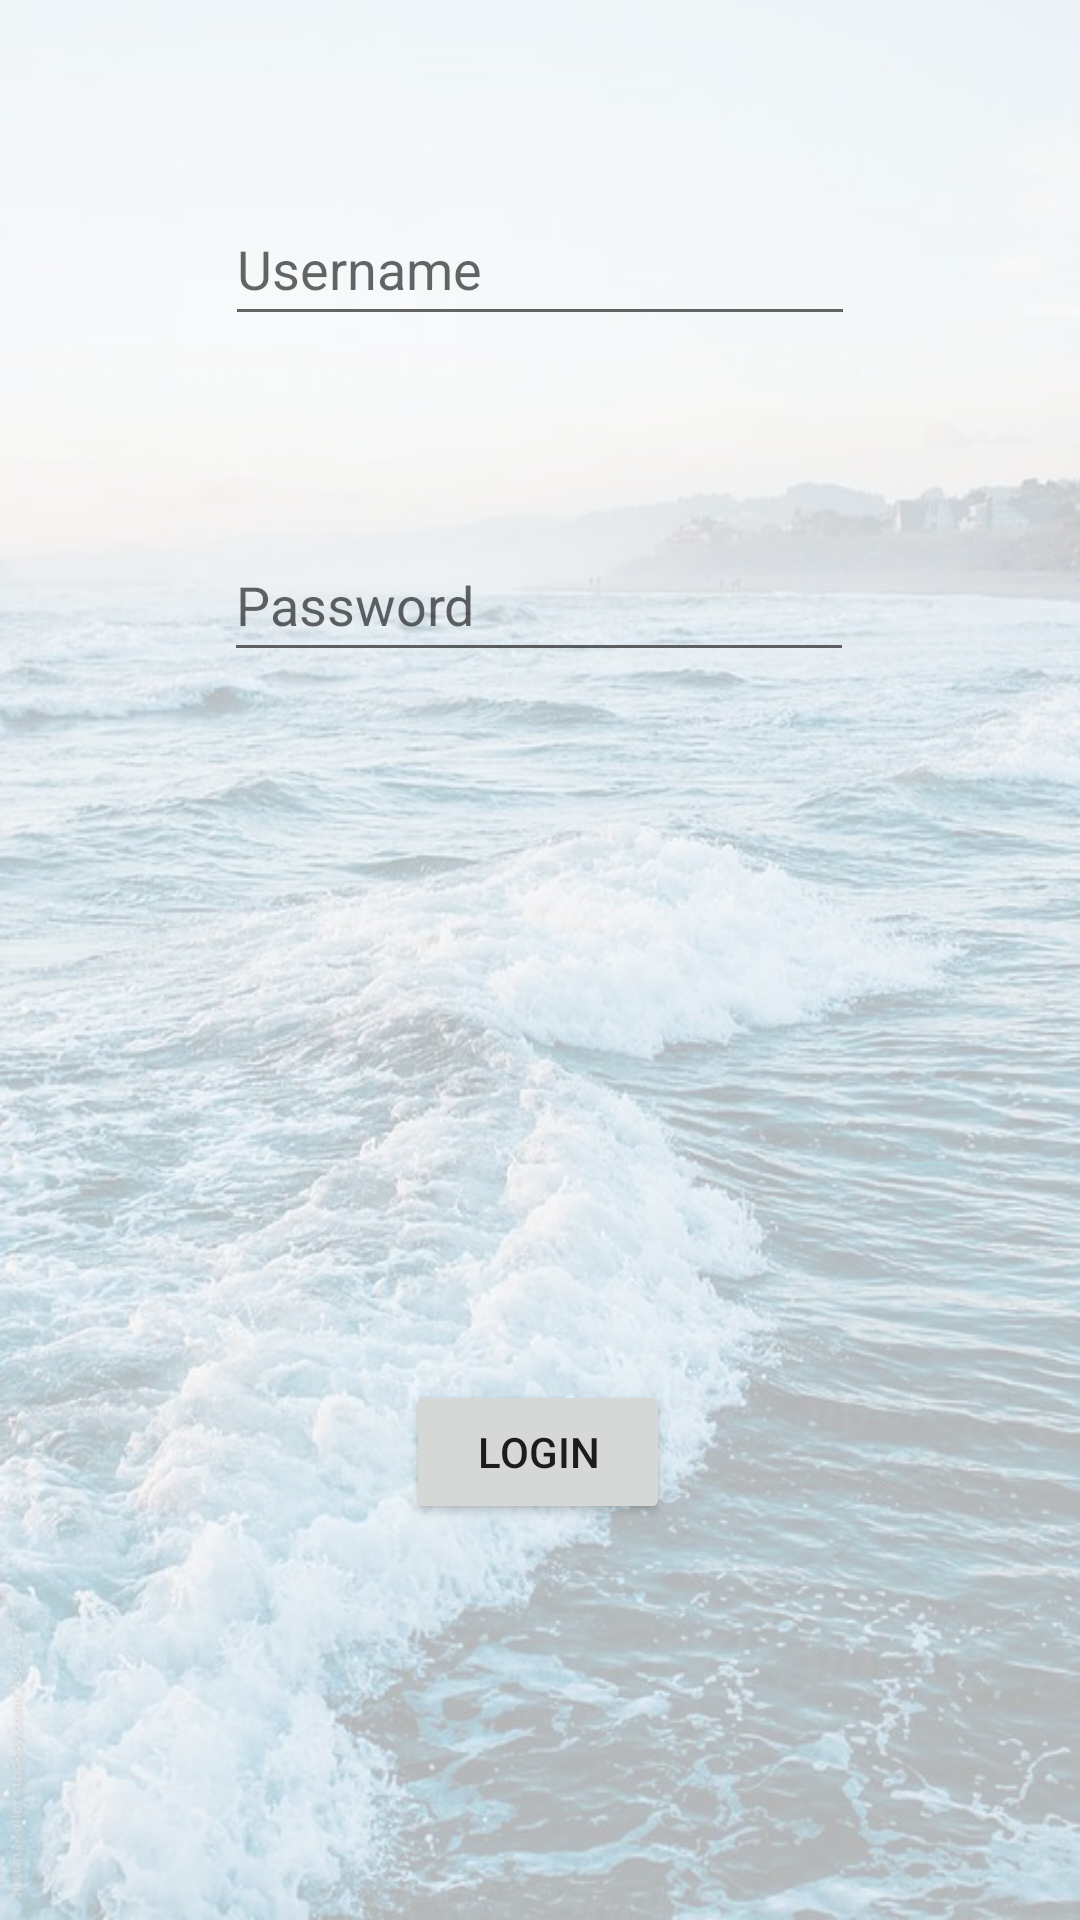

Android layout source for this screen:
<!-- AndroidManifest.xml: application theme Theme.ProjectV1 -->
<!-- res/layout/activity_login.xml -->
<?xml version="1.0" encoding="utf-8"?>
<androidx.constraintlayout.widget.ConstraintLayout xmlns:android="http://schemas.android.com/apk/res/android"
    xmlns:app="http://schemas.android.com/apk/res-auto"
    xmlns:tools="http://schemas.android.com/tools"
    android:layout_width="match_parent"
    android:layout_height="match_parent"
    android:background="@drawable/wave30"

    tools:context=".LoginActivity">

    <Button
        android:id="@+id/btnlogin2"
        android:layout_width="wrap_content"
        android:layout_height="wrap_content"
        android:layout_marginBottom="132dp"
        android:text="Login"
        app:layout_constraintBottom_toBottomOf="parent"
        app:layout_constraintEnd_toEndOf="parent"
        app:layout_constraintHorizontal_bias="0.498"
        app:layout_constraintStart_toStartOf="parent" />

    <EditText
        android:id="@+id/username2"
        android:layout_width="wrap_content"
        android:layout_height="wrap_content"
        android:ems="10"
        android:hint="Username"
        android:inputType="textPersonName"
        android:minHeight="48dp"
        app:layout_constraintBottom_toTopOf="@+id/password2"
        app:layout_constraintEnd_toEndOf="parent"
        app:layout_constraintStart_toStartOf="parent"
        app:layout_constraintTop_toTopOf="parent" />

    <EditText
        android:id="@+id/password2"
        android:layout_width="wrap_content"
        android:layout_height="wrap_content"
        android:layout_marginBottom="236dp"
        android:ems="10"
        android:hint="Password"
        android:inputType="textPassword"
        android:minHeight="48dp"
        app:layout_constraintBottom_toTopOf="@+id/btnlogin2"
        app:layout_constraintEnd_toEndOf="parent"
        app:layout_constraintHorizontal_bias="0.497"
        app:layout_constraintStart_toStartOf="parent" />

</androidx.constraintlayout.widget.ConstraintLayout>

    
<!-- resources referenced by this layout -->
<resources>
  <!-- drawable wave30: png bitmap (drawable, 739121 bytes) -->
  <style name="Theme.ProjectV1" parent="Theme.MaterialComponents.DayNight.DarkActionBar">
          
          <item name="colorPrimary">@color/purple_500</item>
          <item name="colorPrimaryVariant">@color/purple_700</item>
          <item name="colorOnPrimary">@color/white</item>
          
          <item name="colorSecondary">@color/teal_200</item>
          <item name="colorSecondaryVariant">@color/teal_700</item>
          <item name="colorOnSecondary">@color/black</item>
          
          <item name="android:statusBarColor">?attr/colorPrimaryVariant</item>
          
      </style>
  <color name="purple_500">#568F94</color>
  <color name="purple_700">#74D8E7</color>
  <color name="white">#090707</color>
  <color name="teal_200">#75D9E8</color>
  <color name="teal_700">#50868B</color>
  <color name="black">#FF000000</color>
</resources>
